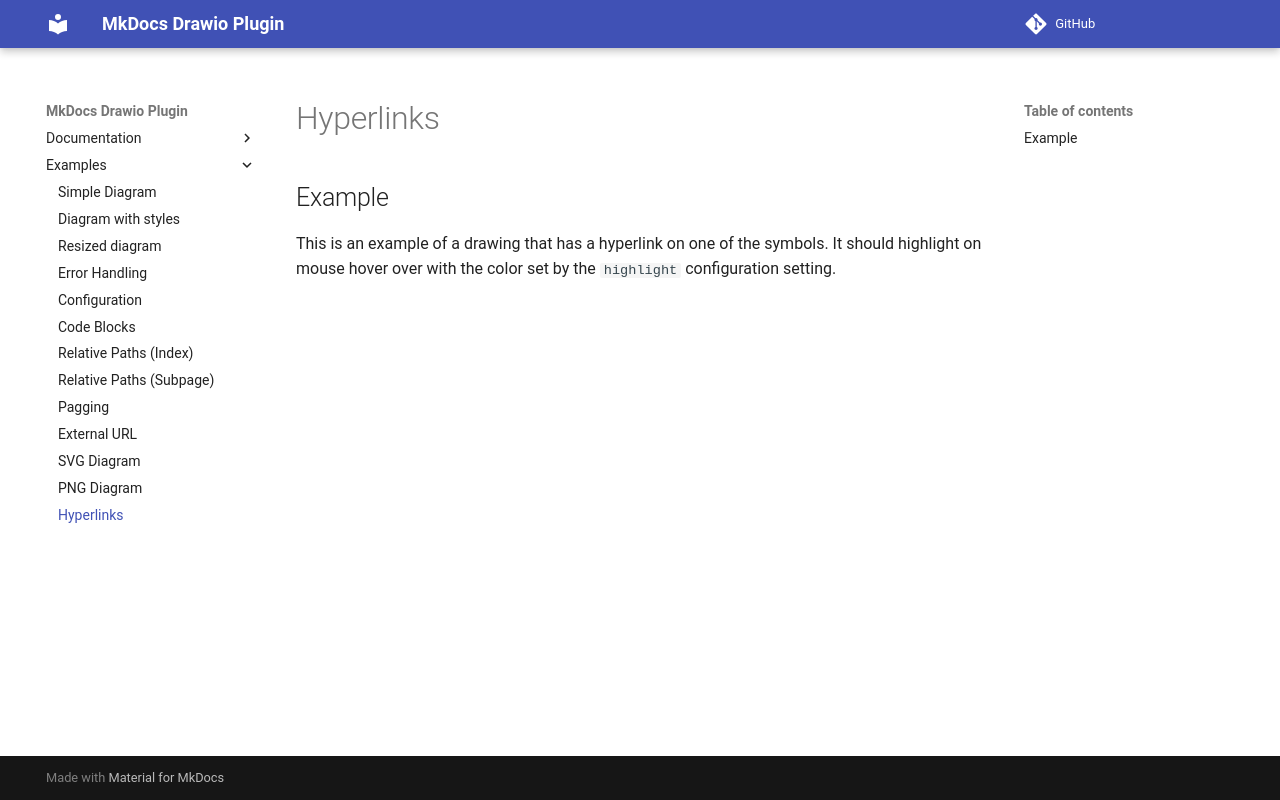

repository: tuunit/mkdocs-drawio · page: tests/hyperlinks/index.html · generator: mkdocs

# Hyperlinks

## Example
This is an example of a drawing that has a hyperlink on one of the symbols. It should highlight on mouse hover over with the color set by the `highlight` configuration setting.

![](hyperlink.drawio)
